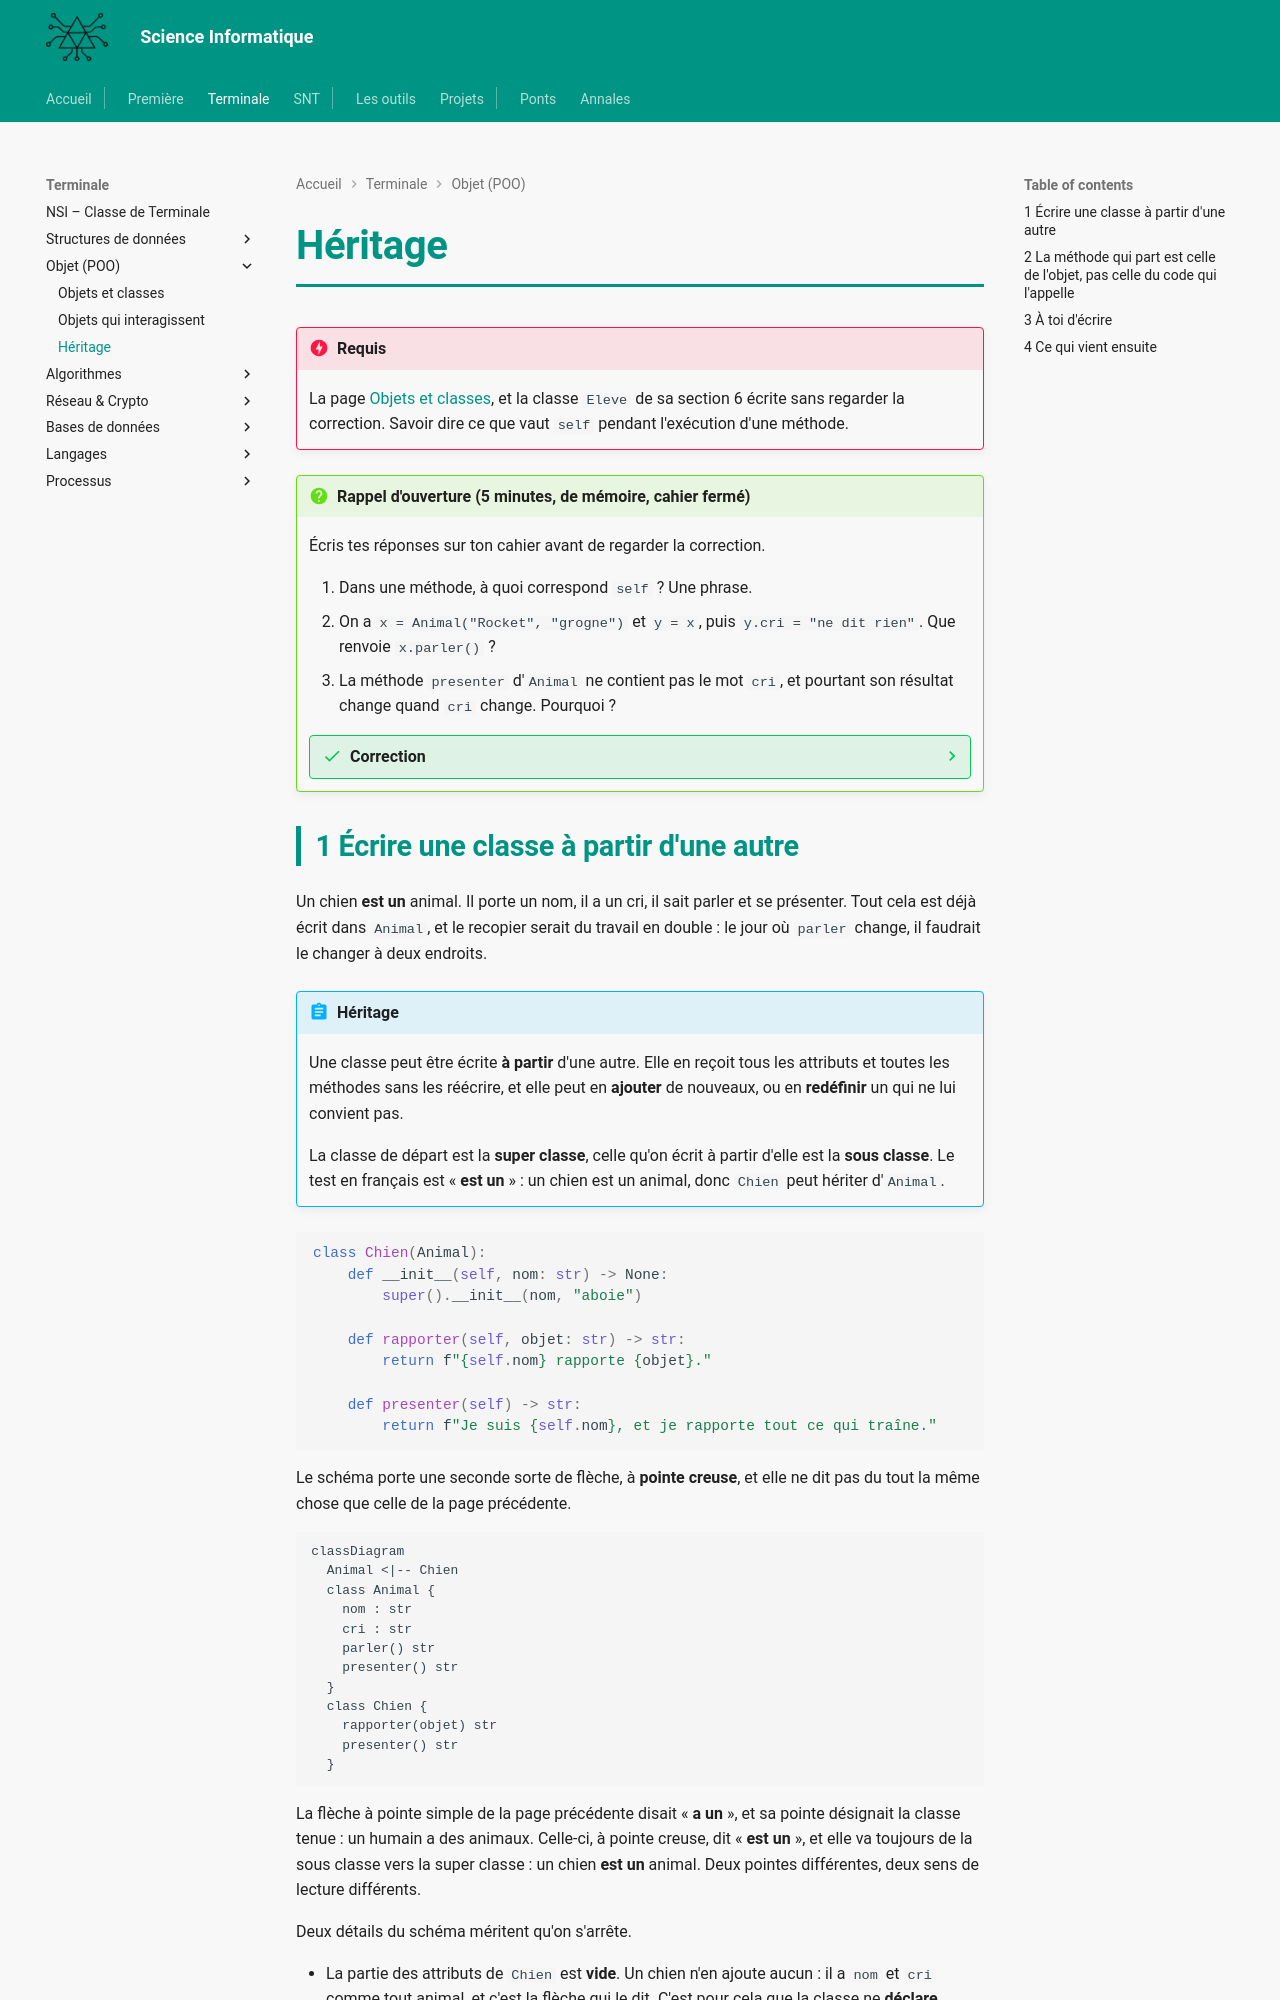

repository: MMarchand-NSI/MMarchand-NSI.github.io · page: terminale/poo/heritage/index.html · generator: mkdocs

# Héritage

!!! danger "Requis"
    La page [Objets et classes](poo.md), et la classe `Eleve` de sa section 6 écrite sans regarder la correction. Savoir dire ce que vaut `self` pendant l'exécution d'une méthode.

!!! question "Rappel d'ouverture (5 minutes, de mémoire, cahier fermé)"
    Écris tes réponses sur ton cahier avant de regarder la correction.

    1. Dans une méthode, à quoi correspond `self` ? Une phrase.
    2. On a `x = Animal("Rocket", "grogne")` et `y = x`, puis `y.cri = "ne dit rien"`. Que renvoie `x.parler()` ?
    3. La méthode `presenter` d'`Animal` ne contient pas le mot `cri`, et pourtant son résultat change quand `cri` change. Pourquoi ?

    ??? success "Correction"
        1. `self` désigne l'objet **sur lequel** la méthode a été appelée. Écrire `x.parler()` exécute `parler` avec `self` valant l'objet désigné par `x`.
        2. `"Rocket ne dit rien"`. `y = x` ne copie pas l'animal, les deux noms désignent le même objet, donc écrire par `y` se lit par `x`.
        3. Parce que `presenter` appelle `self.parler()`, et que c'est `parler` qui lit `cri`. Retiens ce chemin, c'est exactement ce que cette page va exploiter.
